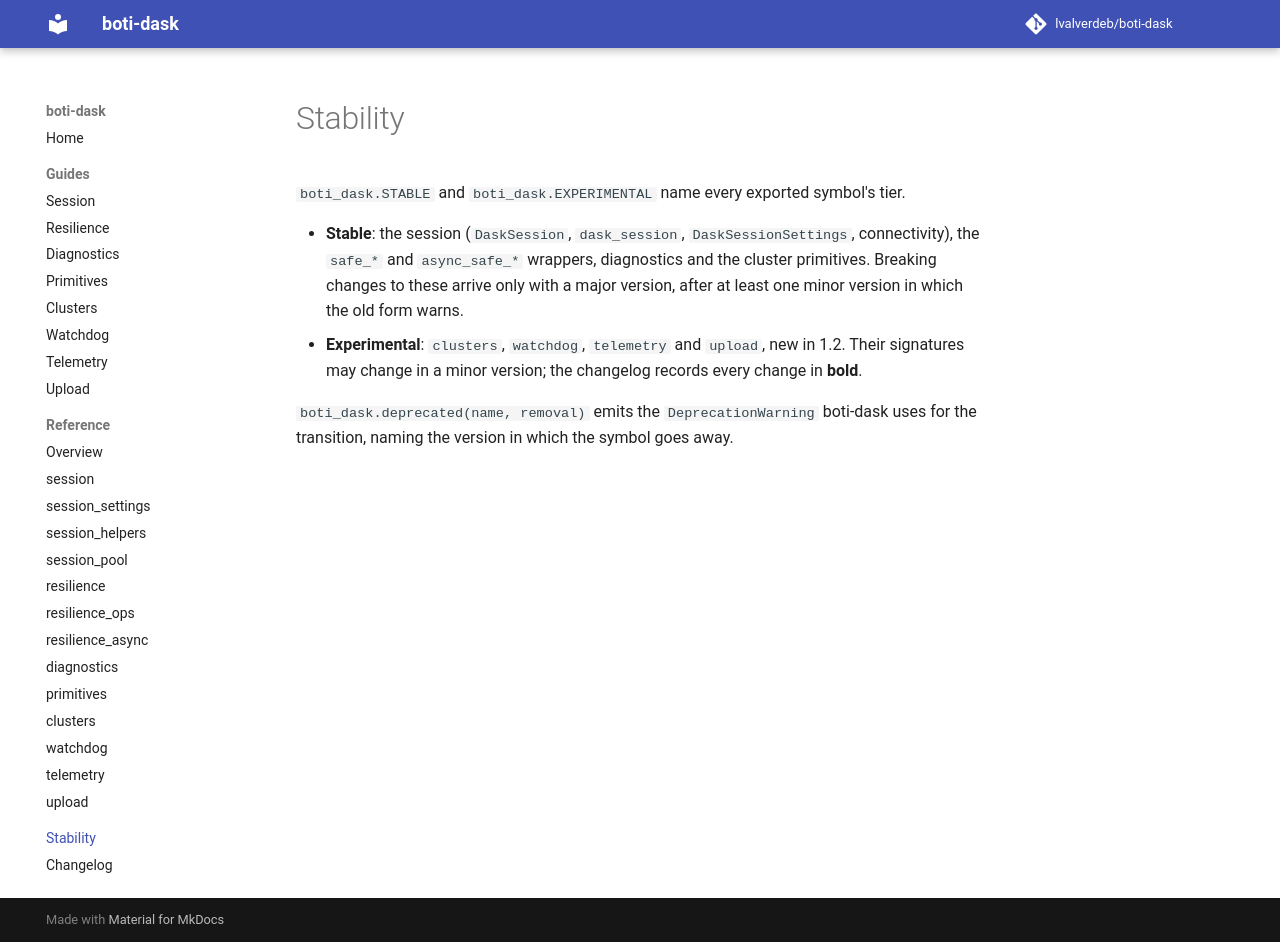

repository: lvalverdeb/boti-dask · page: 1.3/stability/index.html · generator: mkdocs

# Stability

`boti_dask.STABLE` and `boti_dask.EXPERIMENTAL` name every exported symbol's tier.

- **Stable**: the session (`DaskSession`, `dask_session`, `DaskSessionSettings`, connectivity),
  the `safe_*` and `async_safe_*` wrappers, diagnostics and the cluster primitives. Breaking
  changes to these arrive only with a major version, after at least one minor version in which
  the old form warns.
- **Experimental**: `clusters`, `watchdog`, `telemetry` and `upload`, new in 1.2. Their
  signatures may change in a minor version; the changelog records every change in **bold**.

`boti_dask.deprecated(name, removal)` emits the `DeprecationWarning` boti-dask uses for the
transition, naming the version in which the symbol goes away.
